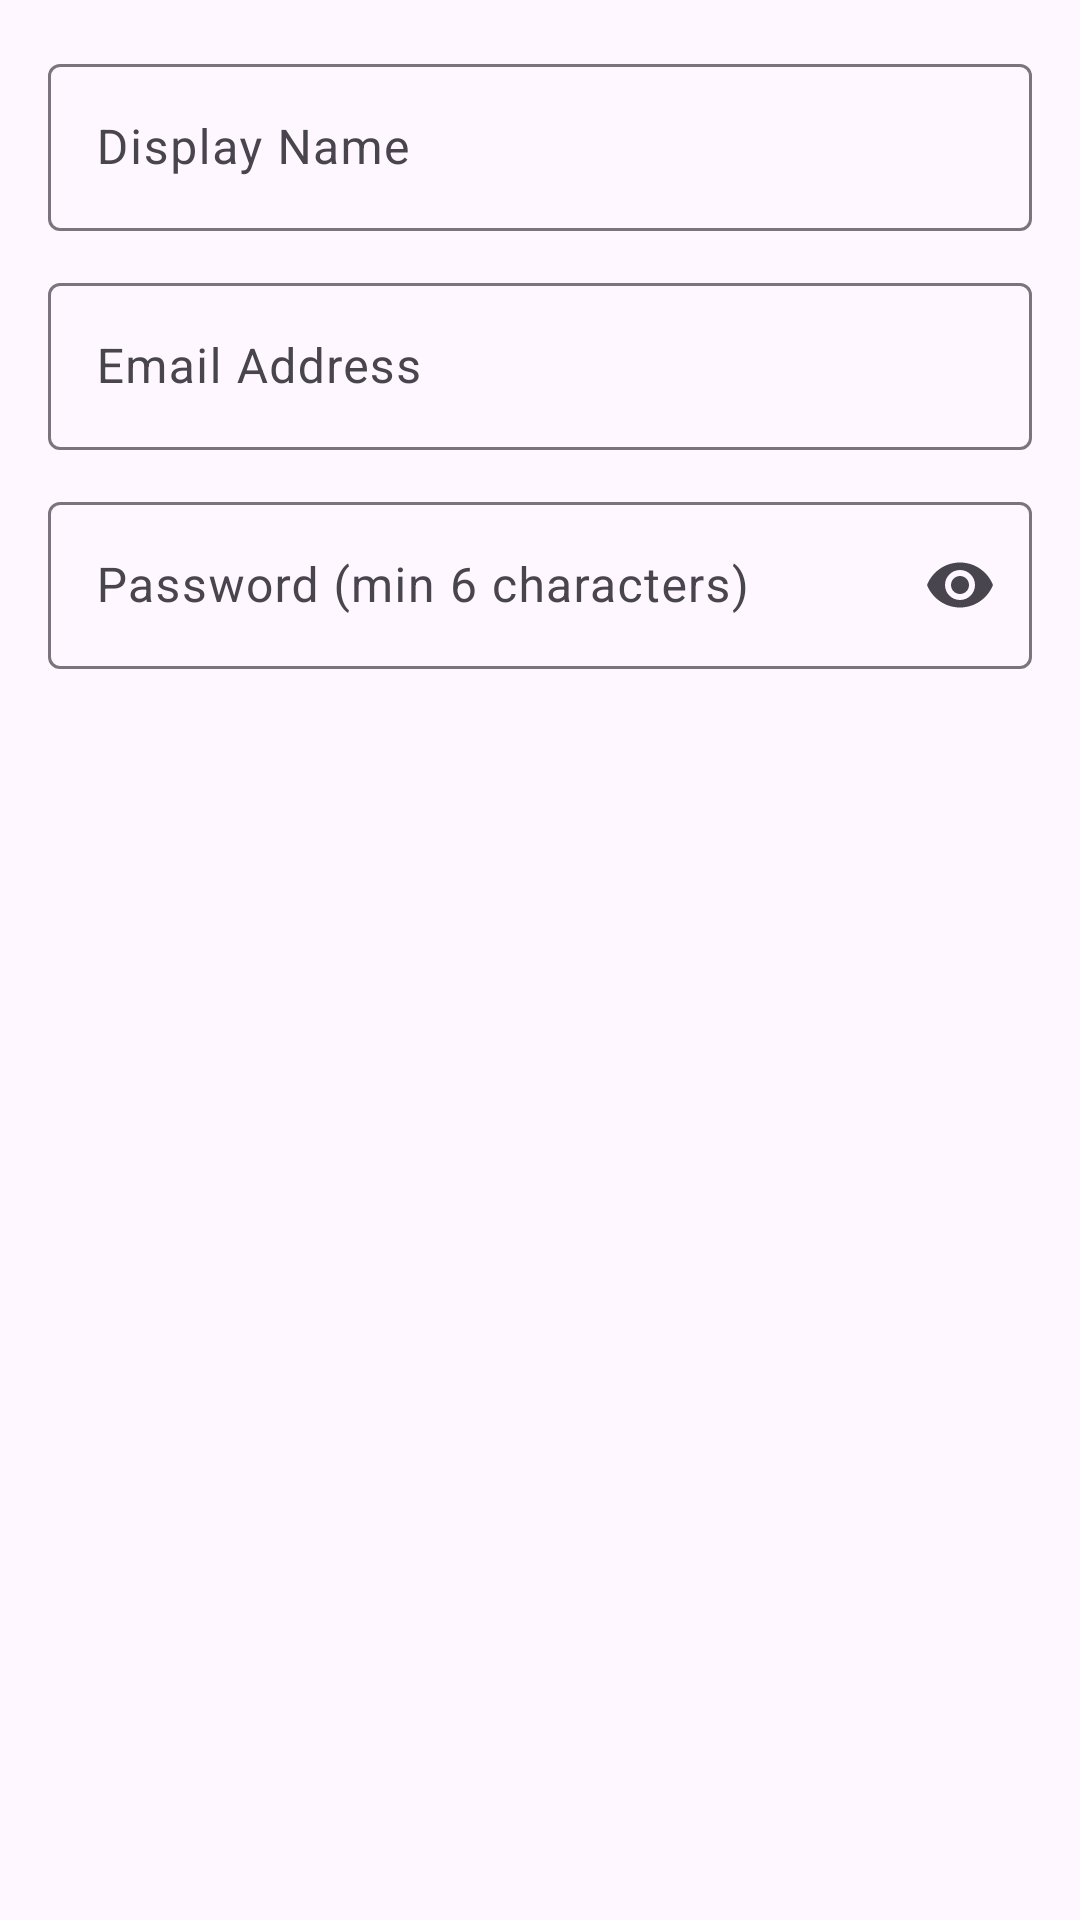

Reconstruct the res/layout file that produces this screen, plus the resources it refers to.
<!-- AndroidManifest.xml: application theme Theme.RigoLingo -->
<!-- res/layout/dialog_register.xml -->
<?xml version="1.0" encoding="utf-8"?>
<LinearLayout xmlns:android="http://schemas.android.com/apk/res/android"
    xmlns:app="http://schemas.android.com/apk/res-auto"
    android:layout_width="match_parent"
    android:layout_height="wrap_content"
    android:orientation="vertical"
    android:padding="16dp">

    <com.google.android.material.textfield.TextInputLayout
        android:layout_width="match_parent"
        android:layout_height="wrap_content"
        android:layout_marginBottom="12dp"
        style="@style/Widget.Material3.TextInputLayout.OutlinedBox">

        <com.google.android.material.textfield.TextInputEditText
            android:id="@+id/display_name_edit_text"
            android:layout_width="match_parent"
            android:layout_height="wrap_content"
            android:hint="Display Name"
            android:inputType="textPersonName" />

    </com.google.android.material.textfield.TextInputLayout>

    <com.google.android.material.textfield.TextInputLayout
        android:layout_width="match_parent"
        android:layout_height="wrap_content"
        android:layout_marginBottom="12dp"
        style="@style/Widget.Material3.TextInputLayout.OutlinedBox">

        <com.google.android.material.textfield.TextInputEditText
            android:id="@+id/email_edit_text"
            android:layout_width="match_parent"
            android:layout_height="wrap_content"
            android:hint="Email Address"
            android:inputType="textEmailAddress" />

    </com.google.android.material.textfield.TextInputLayout>

    <com.google.android.material.textfield.TextInputLayout
        android:layout_width="match_parent"
        android:layout_height="wrap_content"
        style="@style/Widget.Material3.TextInputLayout.OutlinedBox"
        app:endIconMode="password_toggle">

        <com.google.android.material.textfield.TextInputEditText
            android:id="@+id/password_edit_text"
            android:layout_width="match_parent"
            android:layout_height="wrap_content"
            android:hint="Password (min 6 characters)"
            android:inputType="textPassword" />

    </com.google.android.material.textfield.TextInputLayout>

</LinearLayout>
<!-- resources referenced by this layout -->
<resources>
  <style name="Theme.RigoLingo" parent="Base.Theme.RigoLingo">
          
          <item name="android:navigationBarColor">@android:color/transparent</item>
          <item name="android:statusBarColor">@android:color/transparent</item>
          <item name="android:windowLightStatusBar">?attr/isLightTheme</item>
      </style>
  <style name="Base.Theme.RigoLingo" parent="Theme.Material3.DayNight.NoActionBar">
  
      </style>
</resources>
